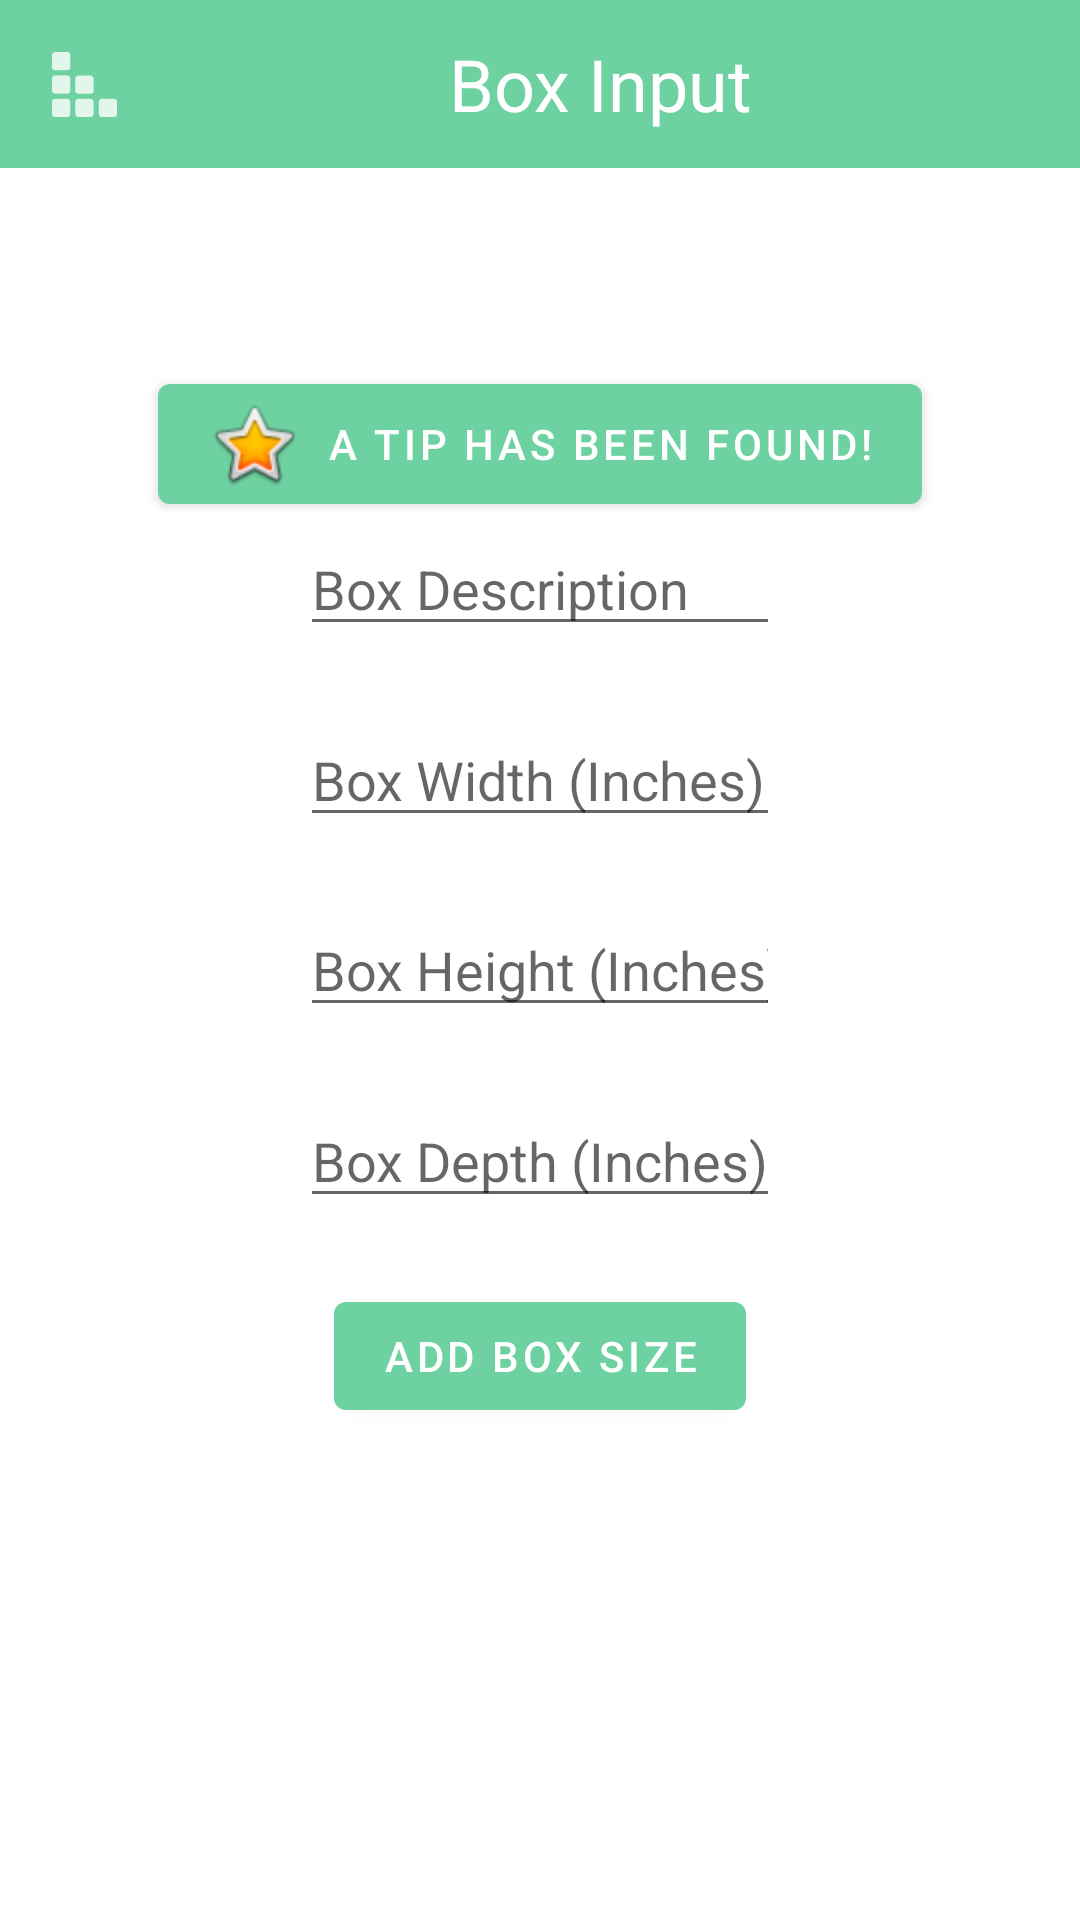

Android layout source for this screen:
<!-- AndroidManifest.xml: activity theme Theme.LoadIn_App.NoActionBar -->
<!-- res/layout/activity_box_input.xml -->
<?xml version="1.0" encoding="utf-8"?>
<androidx.constraintlayout.widget.ConstraintLayout xmlns:android="http://schemas.android.com/apk/res/android"
    xmlns:app="http://schemas.android.com/apk/res-auto"
    xmlns:tools="http://schemas.android.com/tools"
    android:id="@+id/layout"
    android:layout_width="match_parent"
    android:layout_height="match_parent"
    android:visibility="visible"
    tools:context=".BoxInputActivity"
    tools:layout_editor_absoluteY="25dp">

    <androidx.appcompat.widget.Toolbar
        android:id="@+id/toolbar"
        android:minHeight="?attr/actionBarSize"
        android:layout_width="match_parent"
        android:layout_height="wrap_content"
        app:titleTextColor="@android:color/white"
        android:background="?attr/colorPrimary"
        android:orientation="vertical"
        tools:ignore="MissingConstraints">

        <ImageView
            android:id="@+id/loadinLogo"
            android:layout_width="wrap_content"
            android:layout_height="wrap_content"
            android:adjustViewBounds="true"
            android:src="@drawable/loadin_logo"
            android:layout_gravity="left">
        </ImageView>

        <TextView
            android:layout_width="match_parent"
            android:layout_height="wrap_content"
            android:text="@string/title_activity_box_input"
            android:textSize="24sp"
            android:textColor="@color/white"
            android:gravity="center">
        </TextView>    </androidx.appcompat.widget.Toolbar>

    <LinearLayout
        android:layout_width="match_parent"
        android:layout_height="match_parent"
        android:fitsSystemWindows="true"
        android:orientation="vertical">
        
    </LinearLayout>

    <EditText

        android:id="@+id/BoxDescriptionField"
        android:layout_width="0dp"
        android:layout_height="wrap_content"
        android:layout_marginStart="100dp"
        android:layout_marginTop="164dp"
        android:layout_marginEnd="100dp"
        android:layout_marginBottom="12dp"
        android:ems="10"
        android:hint="Box Description"
        android:inputType="textShortMessage"
        app:layout_constraintBottom_toTopOf="@+id/BoxWidthField"
        app:layout_constraintEnd_toEndOf="parent"
        app:layout_constraintHorizontal_bias="0.0"
        app:layout_constraintStart_toStartOf="parent"
        app:layout_constraintTop_toTopOf="parent" />

    <EditText
        android:id="@+id/BoxWidthField"
        android:layout_width="0dp"
        android:layout_height="wrap_content"
        android:layout_marginStart="100dp"
        android:layout_marginEnd="100dp"
        android:layout_marginBottom="12dp"
        android:ems="10"
        android:hint="Box Width (Inches)"
        android:inputType="numberDecimal"
        app:layout_constraintBottom_toTopOf="@+id/BoxHeightField"
        app:layout_constraintEnd_toEndOf="parent"
        app:layout_constraintHorizontal_bias="0.0"
        app:layout_constraintStart_toStartOf="parent"
        app:layout_constraintTop_toBottomOf="@id/BoxDescriptionField" />

    <EditText
        android:id="@+id/BoxHeightField"
        android:layout_width="0dp"
        android:layout_height="wrap_content"
        android:layout_marginStart="100dp"
        android:layout_marginEnd="100dp"
        android:layout_marginBottom="12dp"
        android:ems="10"
        android:hint="Box Height (Inches)"
        android:inputType="numberDecimal"
        app:layout_constraintBottom_toTopOf="@+id/BoxDepthField"
        app:layout_constraintEnd_toEndOf="parent"
        app:layout_constraintHorizontal_bias="0.0"
        app:layout_constraintStart_toStartOf="parent"
        app:layout_constraintTop_toBottomOf="@+id/BoxWidthField" />

    <EditText
        android:id="@+id/BoxDepthField"
        android:layout_width="0dp"
        android:layout_height="wrap_content"
        android:layout_marginStart="100dp"
        android:layout_marginEnd="100dp"
        android:layout_marginBottom="12dp"
        android:ems="10"
        android:hint="Box Depth (Inches)"
        android:inputType="numberDecimal"
        app:layout_constraintBottom_toTopOf="@+id/AddBoxSizeButton"
        app:layout_constraintEnd_toEndOf="parent"
        app:layout_constraintHorizontal_bias="0.0"
        app:layout_constraintStart_toStartOf="parent"
        app:layout_constraintTop_toBottomOf="@+id/BoxHeightField" />

    <Button
        android:id="@+id/AddBoxSizeButton"
        android:layout_width="wrap_content"
        android:layout_height="wrap_content"
        android:layout_marginStart="150dp"
        android:layout_marginTop="32dp"
        android:layout_marginEnd="150dp"
        android:layout_marginBottom="32dp"
        android:text="Add Box Size"
        app:layout_constraintBottom_toBottomOf="parent"
        app:layout_constraintEnd_toEndOf="parent"
        app:layout_constraintStart_toStartOf="parent"
        app:layout_constraintTop_toTopOf="parent"
        app:layout_constraintVertical_bias="0.75" />

    <Button
        android:id="@+id/tipsButton"
        android:layout_width="wrap_content"
        android:layout_height="wrap_content"
        android:drawableLeft="@android:drawable/btn_star_big_on"
        android:text="A tip has been found!"
        app:layout_constraintBottom_toTopOf="@id/BoxDescriptionField"
        app:layout_constraintEnd_toEndOf="parent"
        app:layout_constraintStart_toStartOf="parent"/>


</androidx.constraintlayout.widget.ConstraintLayout>
<!-- resources referenced by this layout -->
<resources>
  <color name="white">#FFFFFFFF</color>
  <!-- drawable loadin_logo: png bitmap (drawable, 4326 bytes) -->
  <string name="title_activity_box_input"> Box Input</string>
  <style name="Theme.LoadIn_App.NoActionBar">
          <item name="windowActionBar">false</item>
          <item name="windowNoTitle">true</item>
      </style>
</resources>
